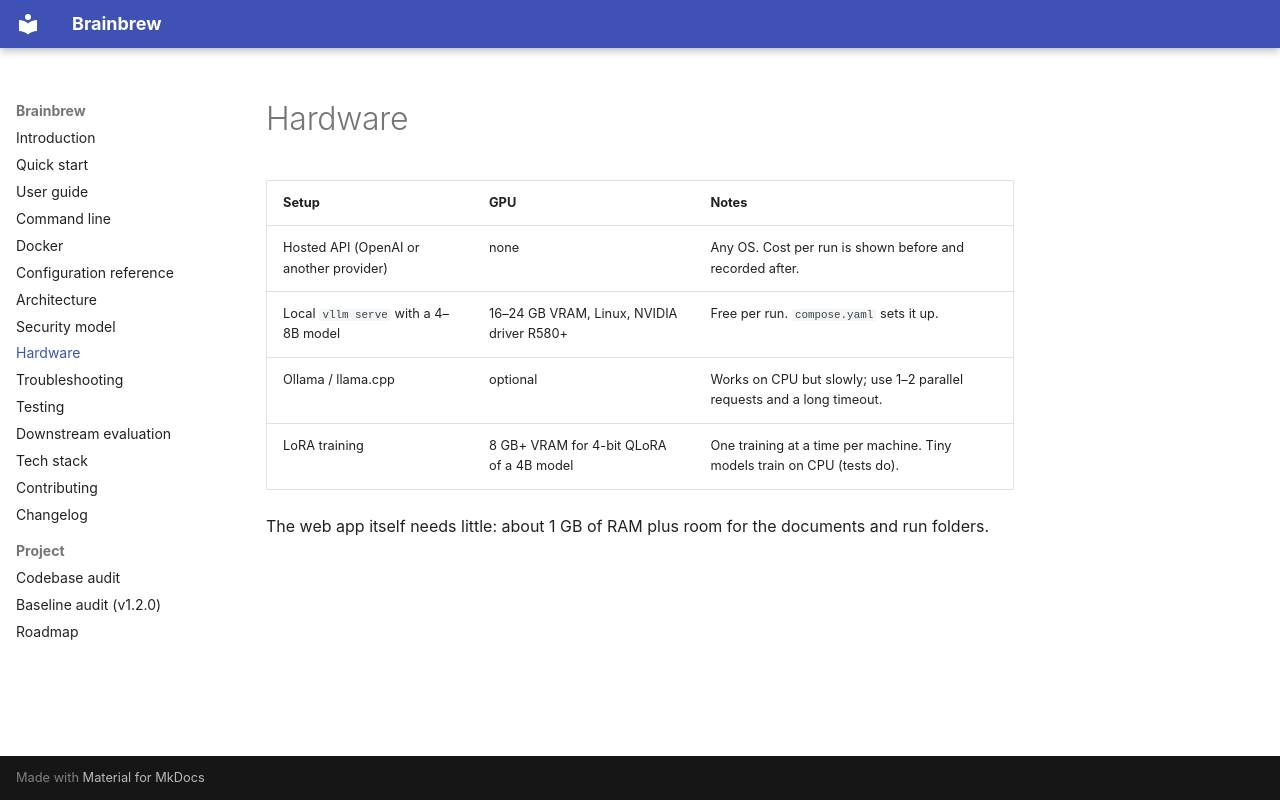

repository: Yog-Sotho/Brainbrew · page: hardware/index.html · generator: mkdocs

# Hardware

| Setup | GPU | Notes |
|---|---|---|
| Hosted API (OpenAI or another provider) | none | Any OS. Cost per run is shown before and recorded after. |
| Local `vllm serve` with a 4–8B model | 16–24 GB VRAM, Linux, NVIDIA driver R580+ | Free per run. `compose.yaml` sets it up. |
| Ollama / llama.cpp | optional | Works on CPU but slowly; use 1–2 parallel requests and a long timeout. |
| LoRA training | 8 GB+ VRAM for 4-bit QLoRA of a 4B model | One training at a time per machine. Tiny models train on CPU (tests do). |

The web app itself needs little: about 1 GB of RAM plus room for the documents
and run folders.
